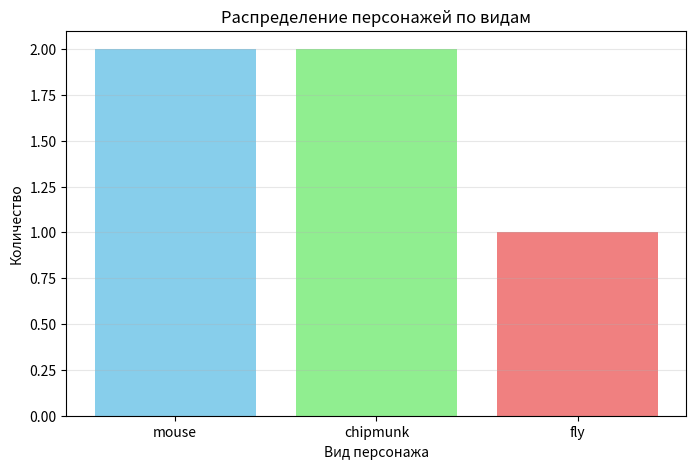

Here is the Python script that generated this plot:
import pandas as pd
import numpy as np
import matplotlib.pyplot as plt

data = [["Вжик", "Zipper the Fly", "fly", "0.7"],
        ["Тайка", "Gadget Hackwrench", "mouse", None],
        ["Дейл", "Dale", "chipmunk", "1"],
        ["Рокфор", "Monterey Jack", "mouse", "0.8"],
        ["Чип", "Сhip", "chipmunk", "0.2"]]

# 1
df = pd.DataFrame(data, columns=['ru_name', 'en_name', 'class', 'cheer'])
df['cheer'] = pd.to_numeric(df['cheer'], errors='coerce')
print("1:")
print(df)
print(f"Тип: {df['cheer'].dtype}")
print()

# 2
num_rows = len(df)
print(f"2. Число строк: {num_rows}")
print()

# 3
non_null_count = df['cheer'].notna().sum()
print(f"3. Число заполненных ячеек в столбце: {non_null_count}")
print()

# 4
value = df.iloc[2, 1]
print(f"4. Значение в третьей строке, втором столбце: {value}")
print()

# 5
df1 = df.iloc[1:4, 0:3]
print("5. (строки 2-4, столбцы 1-3):")
print(df1)
print()

# 6
df.columns = ['ru_name', 'en_name', 'class', 'cheer']
print("6. Столбцы:")
print(df.columns.tolist())
print()

# 7
df['logcheer'] = np.log(df['cheer'])
print("7")
print(df)
print()

# 8
value_counts = df['class'].value_counts()
x = value_counts.index
y = value_counts.values

plt.figure(figsize=(8, 5))
plt.bar(x, y, color=['skyblue', 'lightgreen', 'lightcoral'])
plt.title('Распределение персонажей по видам')
plt.xlabel('Вид персонажа')
plt.ylabel('Количество')
plt.grid(axis='y', alpha=0.3)
plt.show()

print("8. Уникальные значения (x):", x)
print("   Частоты значений (y):", y)